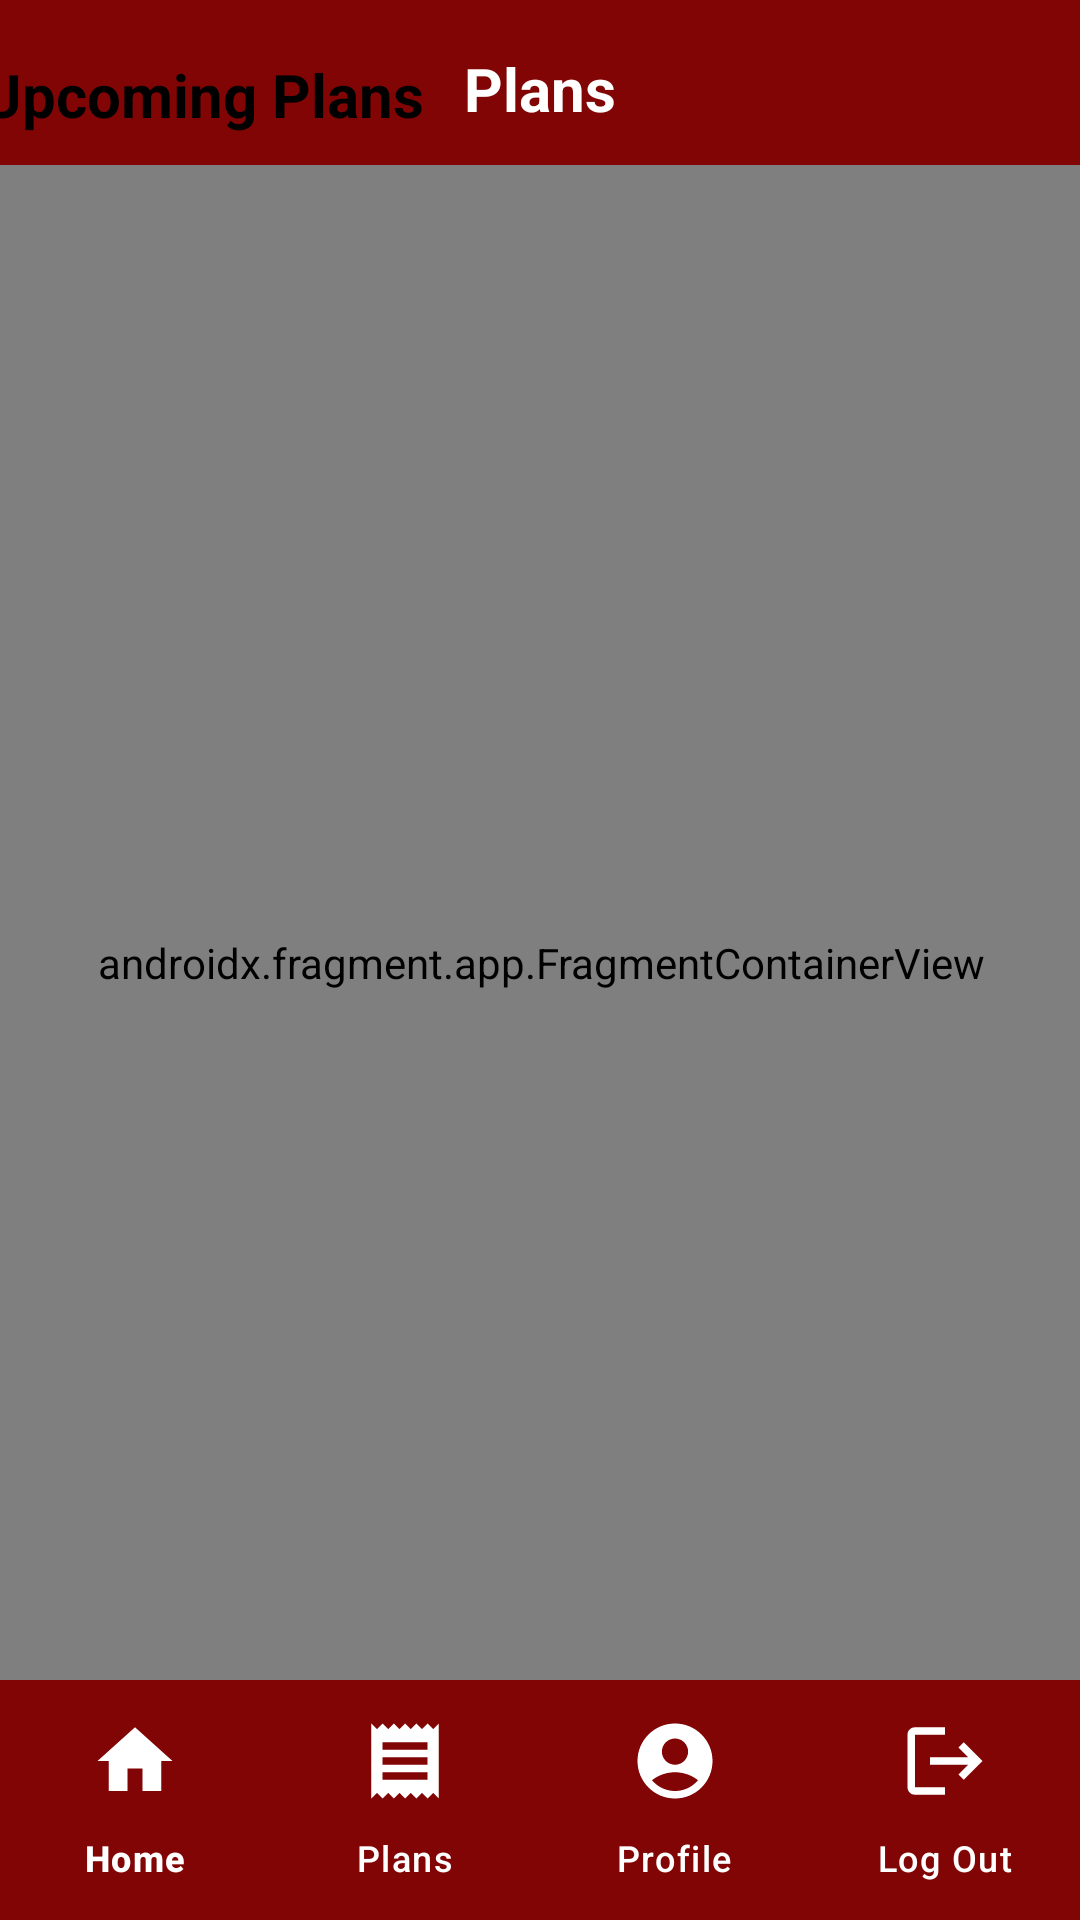

This screen was rendered from an Android layout file. Write that file and the resources it references.
<!-- AndroidManifest.xml: application theme Theme.Eat -->
<!-- res/layout/activity_plan.xml -->
<?xml version="1.0" encoding="utf-8"?>
<androidx.constraintlayout.widget.ConstraintLayout xmlns:android="http://schemas.android.com/apk/res/android"
    xmlns:app="http://schemas.android.com/apk/res-auto"
    xmlns:tools="http://schemas.android.com/tools"
    android:layout_width="match_parent"
    android:layout_height="match_parent"
    tools:context=".PlanActivity">

    <androidx.appcompat.widget.Toolbar
        android:id="@+id/toolbar"
        android:layout_width="match_parent"
        android:layout_height="0dp"
        android:background="#820505"
        android:theme="@style/ThemeOverlay.AppCompat.ActionBar"
        app:layout_constraintEnd_toEndOf="parent"
        app:layout_constraintStart_toStartOf="parent"
        app:layout_constraintTop_toTopOf="parent"
        app:popupTheme="@style/Theme.AppCompat.Light"
        app:title=" " />

    <TextView
        android:id="@+id/txt_active"
        android:layout_width="wrap_content"
        android:layout_height="wrap_content"
        android:text="@string/plans"
        android:textColor="@color/white"
        android:textSize="20sp"
        android:textStyle="bold"
        app:layout_constraintBottom_toBottomOf="@+id/toolbar"
        app:layout_constraintEnd_toEndOf="@+id/toolbar"
        app:layout_constraintStart_toStartOf="@+id/toolbar"
        app:layout_constraintTop_toTopOf="@+id/toolbar"
        app:layout_constraintVertical_bias="0.432" />

    <LinearLayout
        android:layout_width="413dp"
        android:layout_height="588dp"
        android:orientation="vertical"
        app:layout_constraintBottom_toTopOf="@+id/nav_bar"
        app:layout_constraintEnd_toEndOf="parent"
        app:layout_constraintStart_toStartOf="parent"
        app:layout_constraintTop_toBottomOf="@+id/toolbar">

        <TextView
            android:id="@+id/txt_upcomingPlans"
            android:layout_width="wrap_content"
            android:layout_height="wrap_content"
            android:layout_marginStart="20dp"
            android:text="Upcoming Plans"
            android:textColor="@color/black"
            android:textSize="20sp"
            android:textStyle="bold" />

        <androidx.fragment.app.FragmentContainerView
            android:id="@+id/fragmentUpcomingPlans"
            android:name="com.example.eat.UpcomingPlanFragment"
            android:layout_width="match_parent"
            android:layout_height="532dp"
            android:layout_marginStart="20dp"
            android:layout_marginTop="10dp"
            android:layout_marginEnd="20dp"
            tools:layout="@layout/fragment_upcoming_plan" />

    </LinearLayout>
    <com.google.android.material.bottomnavigation.BottomNavigationView
        android:id="@+id/nav_bar"
        android:layout_width="match_parent"
        android:layout_height="wrap_content"
        android:background="@color/red"
        android:elevation="2dp"
        app:itemActiveIndicatorStyle="@color/red"
        app:itemIconSize="30dp"
        app:itemIconTint="@color/white"
        app:labelVisibilityMode="labeled"
        app:itemTextColor="@color/white"
        app:layout_constraintBottom_toBottomOf="parent"
        app:layout_constraintStart_toStartOf="parent"
        app:menu="@menu/home_menu" />

</androidx.constraintlayout.widget.ConstraintLayout>
<!-- res/layout/fragment_upcoming_plan.xml (included above) -->
<?xml version="1.0" encoding="utf-8"?>
<FrameLayout xmlns:android="http://schemas.android.com/apk/res/android"
    xmlns:tools="http://schemas.android.com/tools"
    android:layout_width="match_parent"
    android:layout_height="match_parent"
    tools:context=".UpcomingPlanFragment">

    <androidx.recyclerview.widget.RecyclerView
        android:id="@+id/upcoming_list"
        android:layout_width="match_parent"
        android:layout_height="match_parent"
        android:scrollbars="vertical"/>
</FrameLayout>
<!-- resources referenced by this layout -->
<resources>
  <color name="black">#FF000000</color>
  <color name="red">#820505</color>
  <color name="white">#FFFFFFFF</color>
  <string name="plans">Plans</string>
  <style name="Theme.Eat" parent="Base.Theme.Eat" />
  <style name="Base.Theme.Eat" parent="Theme.Material3.DayNight.NoActionBar">
          
          
      </style>
</resources>
